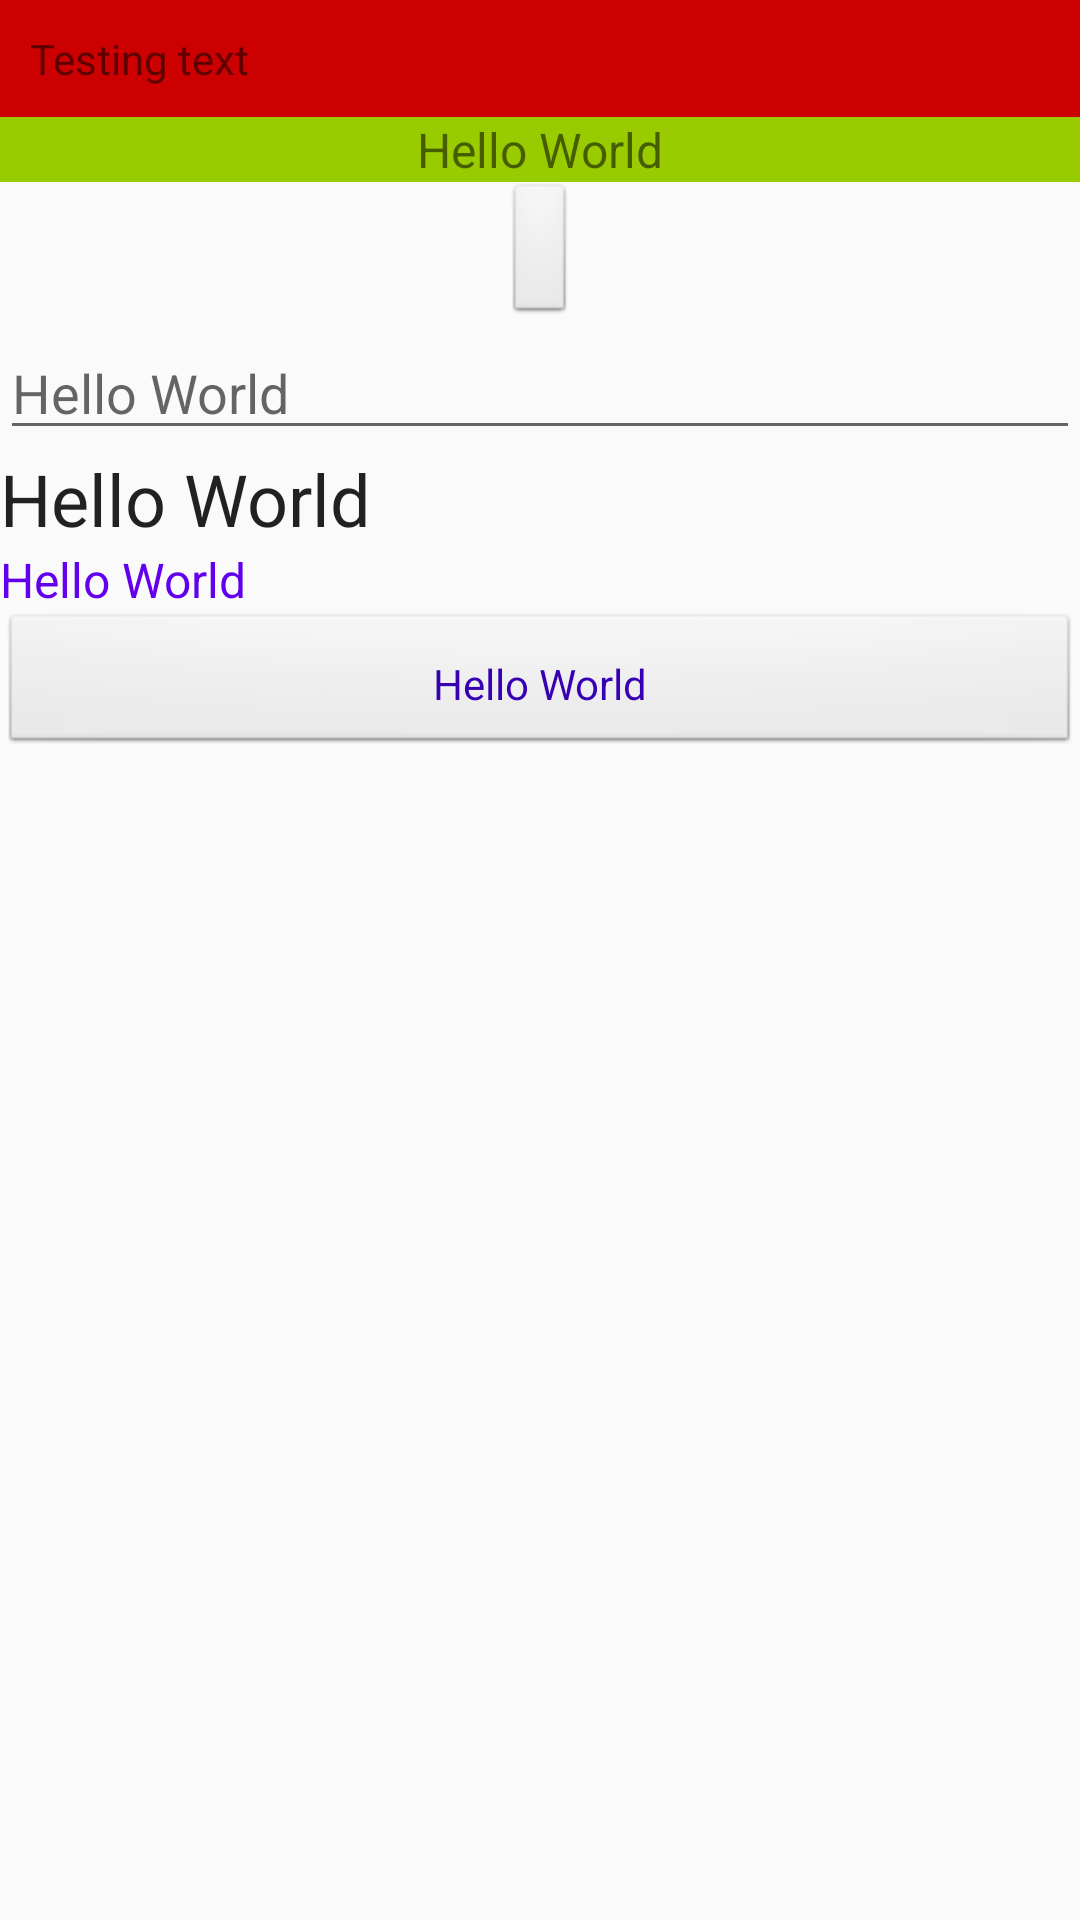

Android layout source for this screen:
<!-- AndroidManifest.xml: application theme AppTheme -->
<!-- res/layout/benchmark.xml -->
<?xml version="1.0" encoding="utf-8"?>
<LinearLayout xmlns:android="http://schemas.android.com/apk/res/android"
    android:orientation="vertical" android:layout_width="match_parent"
    android:layout_height="match_parent">
    <TextView
        android:id="@+id/benchA"
        android:layout_width="match_parent"
        android:layout_height="wrap_content"
        android:text="Testing text"
        android:padding="10dp"
        android:background="@android:color/holo_red_dark"
        />
    <TextView
        android:id="@+id/benchB"
        android:layout_width="match_parent"
        android:layout_height="wrap_content"
        android:background="@android:color/holo_green_light"
        android:text="@string/sample1"
        android:textSize="@dimen/text_sample_size"
        android:gravity="center_horizontal"
        />
    <ImageView
        android:id="@+id/benchC"
        android:layout_width="match_parent"
        android:layout_height="wrap_content"
        android:src="@android:drawable/btn_default"/>
    <EditText
        android:id="@+id/benchD"
        android:layout_width="match_parent"
        android:layout_height="wrap_content"
        android:hint="@string/sample1"/>
    <TextView
        android:id="@+id/benchE"
        android:layout_width="match_parent"
        android:layout_height="wrap_content"
        android:text="@string/sample1"
        android:textAppearance="@style/TextAppearance.AppCompat.Headline"/>
    <TextView
        android:id="@+id/benchF"
        android:layout_width="match_parent"
        android:layout_height="wrap_content"
        android:text="@string/sample1"
        android:textAppearance="@style/TextAppearance.AppCompat.Headline"
        android:textSize="@dimen/text_sample_size"
        android:textColor="@color/colorPrimary"
        />

    <TextView
        android:id="@+id/btn"
        android:layout_width="match_parent"
        android:layout_height="wrap_content"
        android:padding="10dp"
        android:background="@android:drawable/btn_default"
        android:text="@string/sample1"
        android:textColor="@color/colorPrimaryDark"
        android:gravity="center"
        />
</LinearLayout>
<!-- resources referenced by this layout -->
<resources>
  <dimen name="text_sample_size">16sp</dimen>
  <string name="sample1">Hello World</string>
  <style name="AppTheme" parent="Theme.AppCompat.Light.DarkActionBar">
          
          <item name="colorPrimary">@color/colorPrimary</item>
          <item name="colorPrimaryDark">@color/colorPrimaryDark</item>
          <item name="colorAccent">@color/colorAccent</item>
      </style>
  <!-- not gathered from this repository: default colours our renderer supplied (Android Studio template values) -->
  <color name="colorPrimary">#FF6200EE</color>
  <color name="colorPrimaryDark">#FF3700B3</color>
  <color name="colorAccent">#FF03DAC5</color>
</resources>
